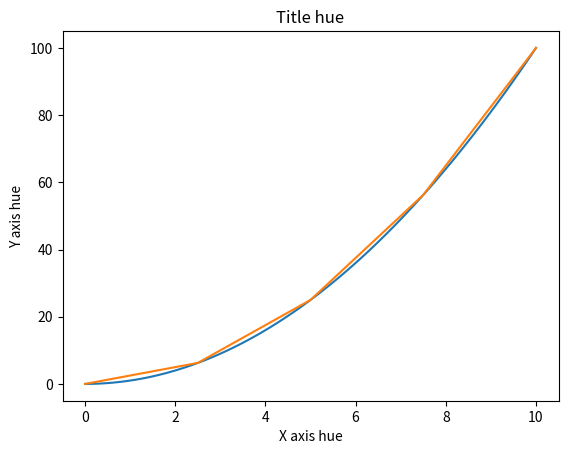

This figure's Python source:
import matplotlib.pyplot as plt
import numpy as np

# x = np.arange(0, 10, 0.1)
x = np.linspace(0, 10, 101)
y = [x * x for x in x]

x2 = np.linspace(0, 10, 5)
y2 = [x * x for x in x2]

plt.plot(x, y, label="First line")
plt.plot(x2, y2, label="Second line")

plt.title("Title hue")
plt.xlabel("X axis hue")
plt.ylabel("Y axis hue")

plt.show()
